10-way image classification set "dataset" from GitHub (maisiehapney/PlantCareApp); label vocabulary: boston fern, cactus, chinese money plant, dragon tree, jade plant, orchid, peace lily, peacock plant, rubber plant, snake plant.

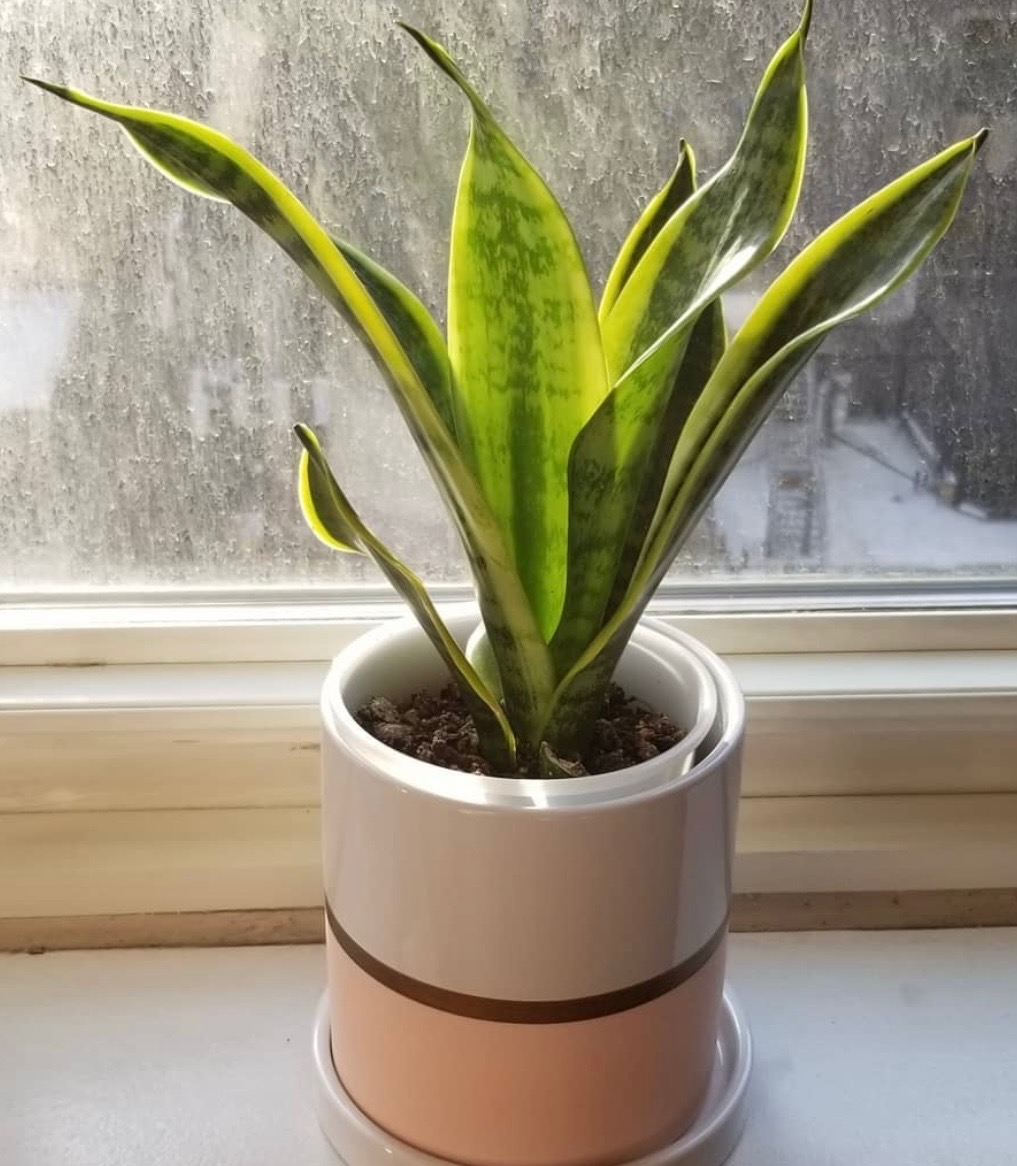
Label: snake plant

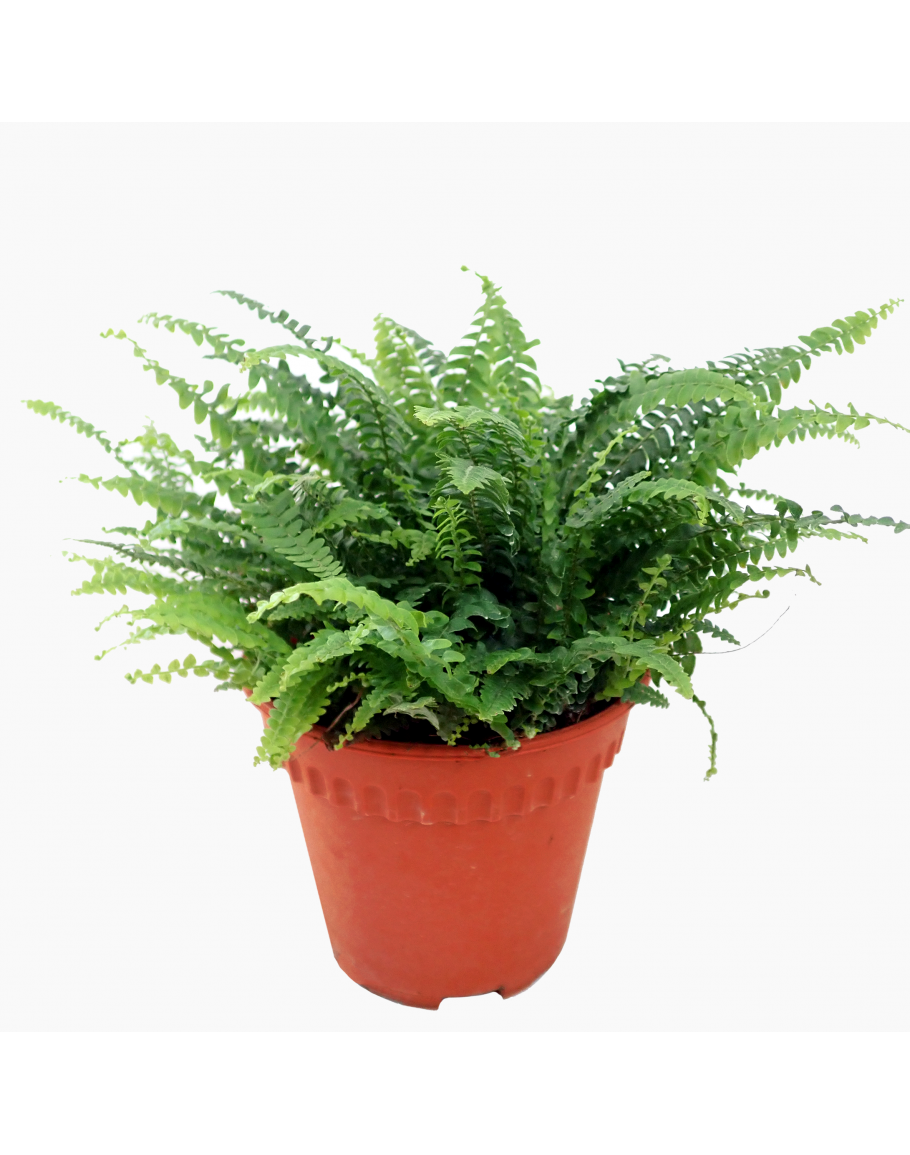
Label: boston fern

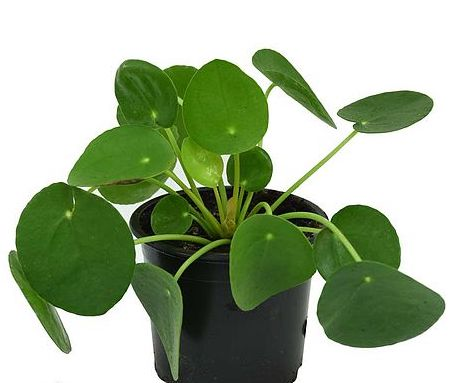
Label: chinese money plant

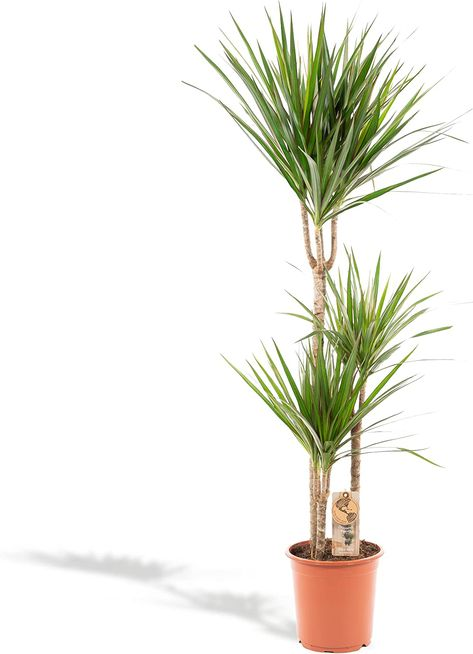
Label: dragon tree

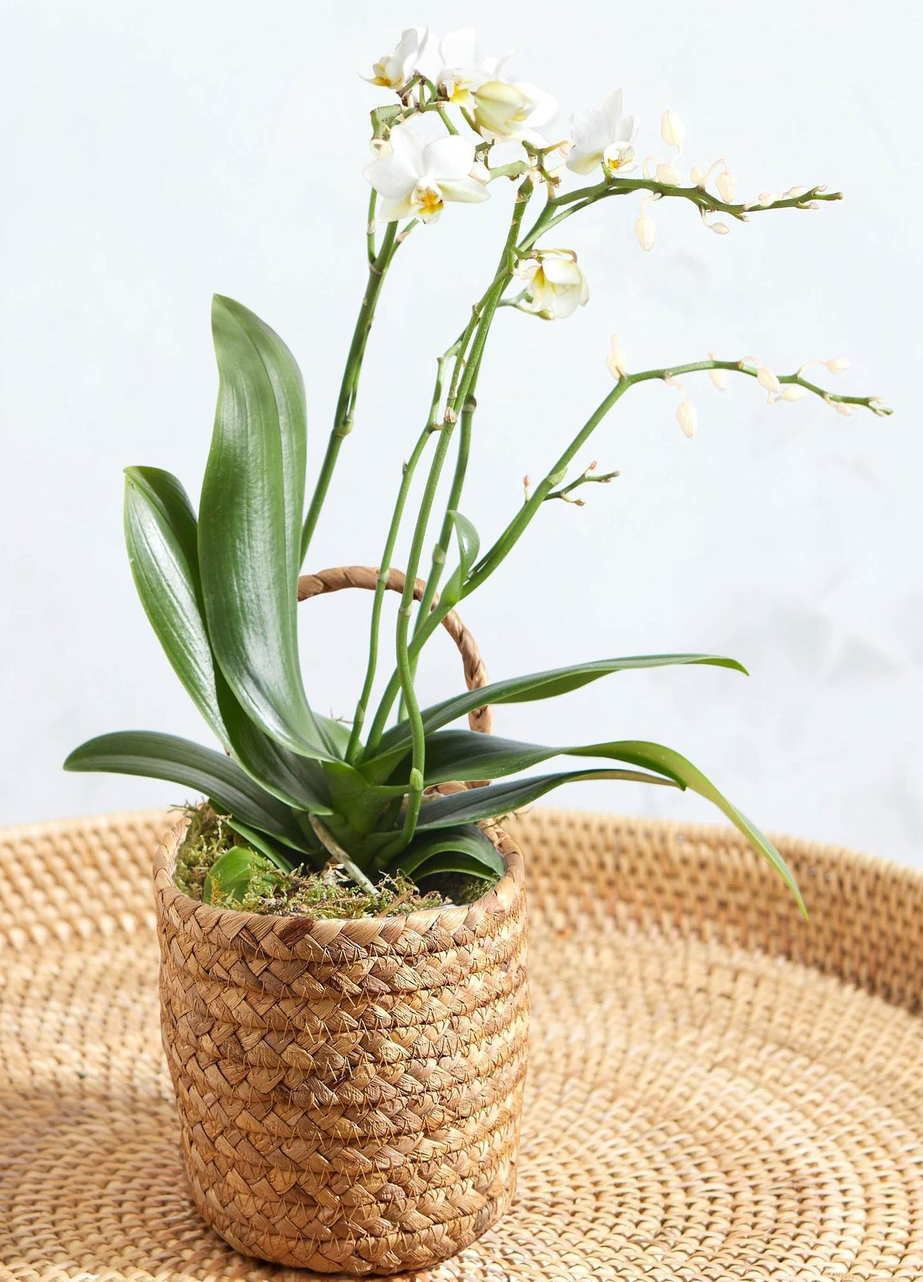
Label: orchid

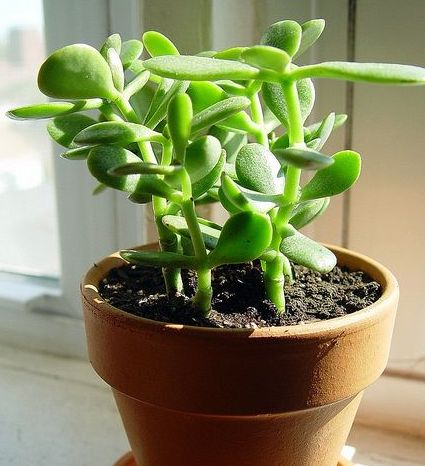
Label: jade plant
